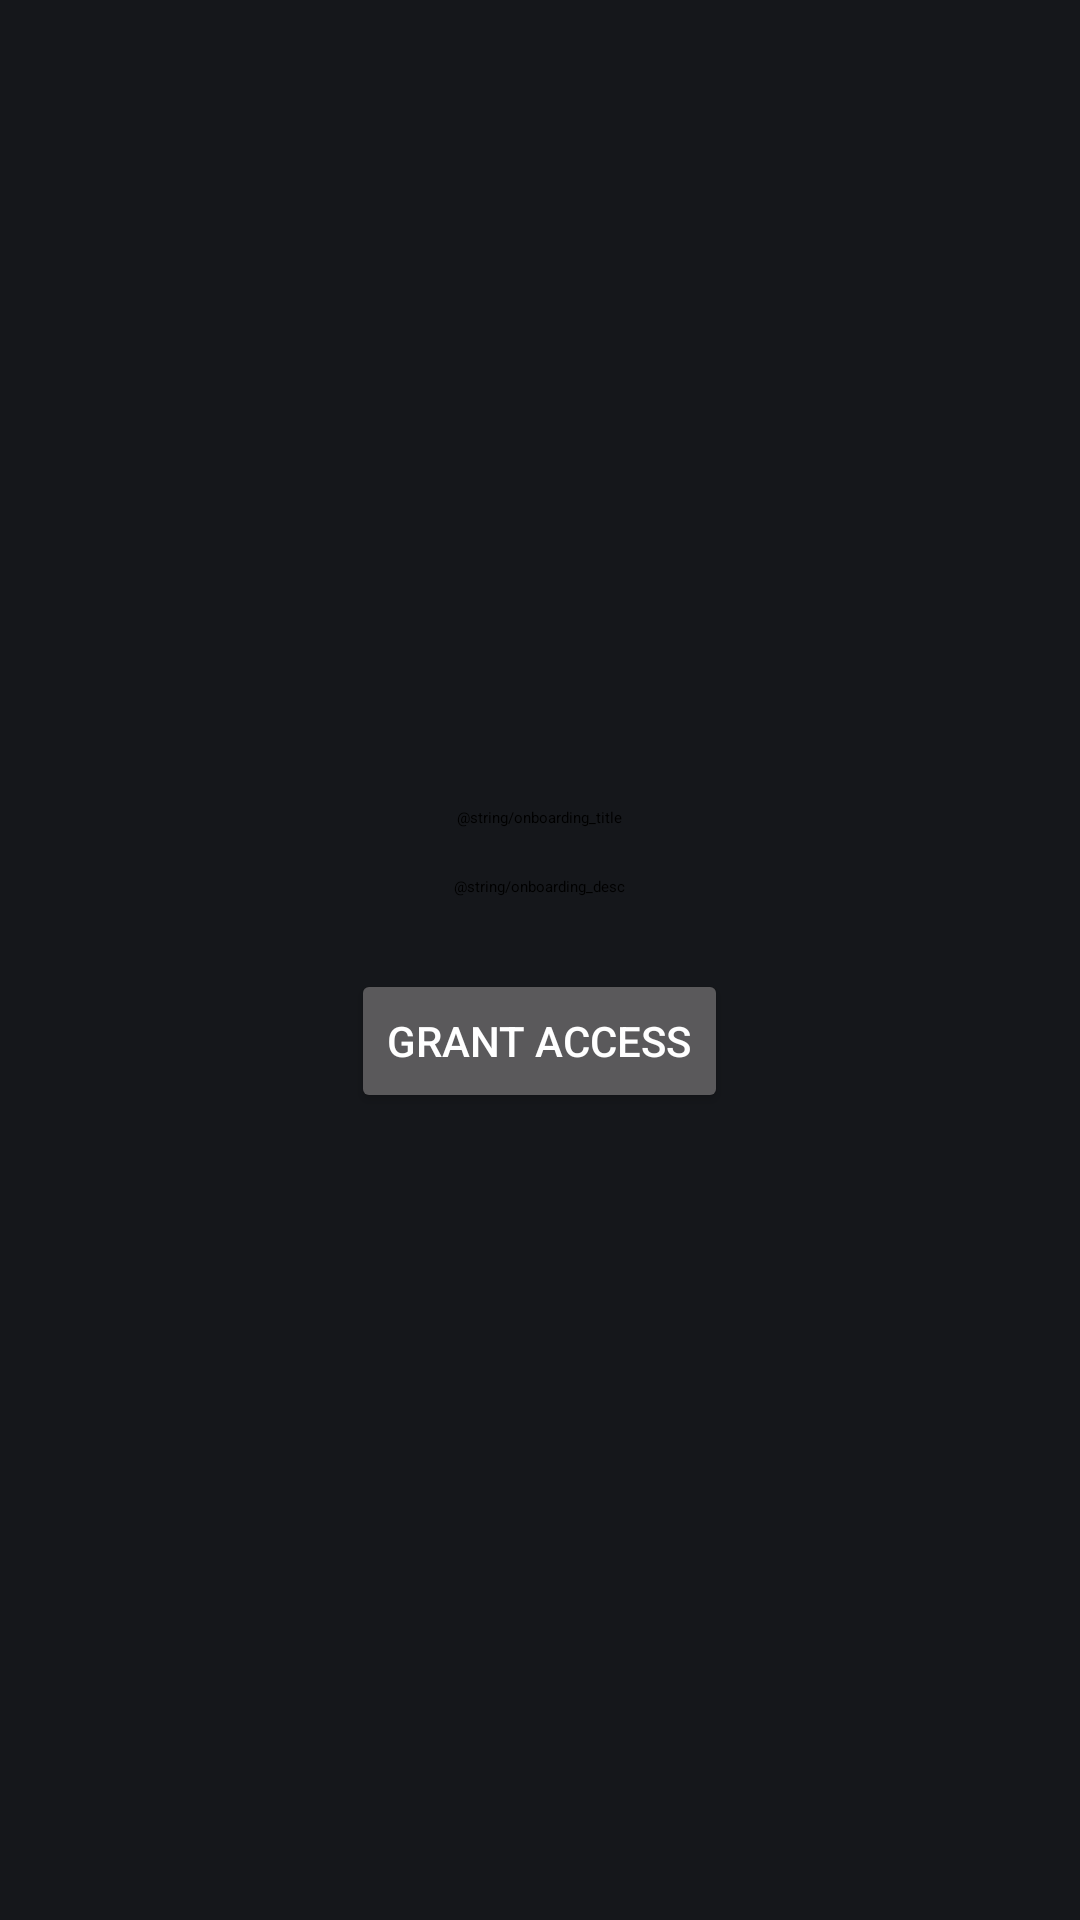

Produce the Android XML layout that renders to this screen, including the resource entries it uses.
<!-- AndroidManifest.xml: application theme Theme.Wheelhouse -->
<!-- res/layout/fragment_library.xml -->
<?xml version="1.0" encoding="utf-8"?>
<FrameLayout xmlns:android="http://schemas.android.com/apk/res/android"
    android:layout_width="match_parent"
    android:layout_height="match_parent">

    
    <LinearLayout
        android:id="@+id/layout_empty_state"
        android:layout_width="match_parent"
        android:layout_height="match_parent"
        android:orientation="vertical"
        android:gravity="center"
        android:padding="32dp"
        android:visibility="visible">

        <TextView
            android:layout_width="wrap_content"
            android:layout_height="wrap_content"
            android:text="@string/onboarding_title"
            android:textAppearance="?attr/textAppearanceHeadline5"
            android:gravity="center"
            android:layout_marginBottom="16dp"/>
            
        <TextView
            android:layout_width="wrap_content"
            android:layout_height="wrap_content"
            android:text="@string/onboarding_desc"
            android:textAppearance="?attr/textAppearanceBody1"
            android:gravity="center"
            android:layout_marginBottom="24dp" />
            
        <Button
            android:id="@+id/btn_grant_permission"
            android:layout_width="wrap_content"
            android:layout_height="wrap_content"
            android:text="Grant Access" />
            
    </LinearLayout>

    
    <androidx.recyclerview.widget.RecyclerView
        android:id="@+id/recycler_view"
        android:layout_width="match_parent"
        android:layout_height="match_parent"
        android:visibility="gone" />
        
</FrameLayout>
<!-- resources referenced by this layout -->
<resources>
  <style name="Theme.Wheelhouse" parent="@android:style/Theme.Material.NoActionBar">
          <item name="android:windowBackground">@color/splash</item>
          <item name="android:statusBarColor">@android:color/transparent</item>
          <item name="android:navigationBarColor">@android:color/transparent</item>
          <item name="android:windowShowWallpaper">false</item>
          <item name="android:windowNoTitle">true</item>
          <item name="android:windowActionBar">false</item>
      </style>
  <color name="splash">#FF15171B</color>
</resources>
